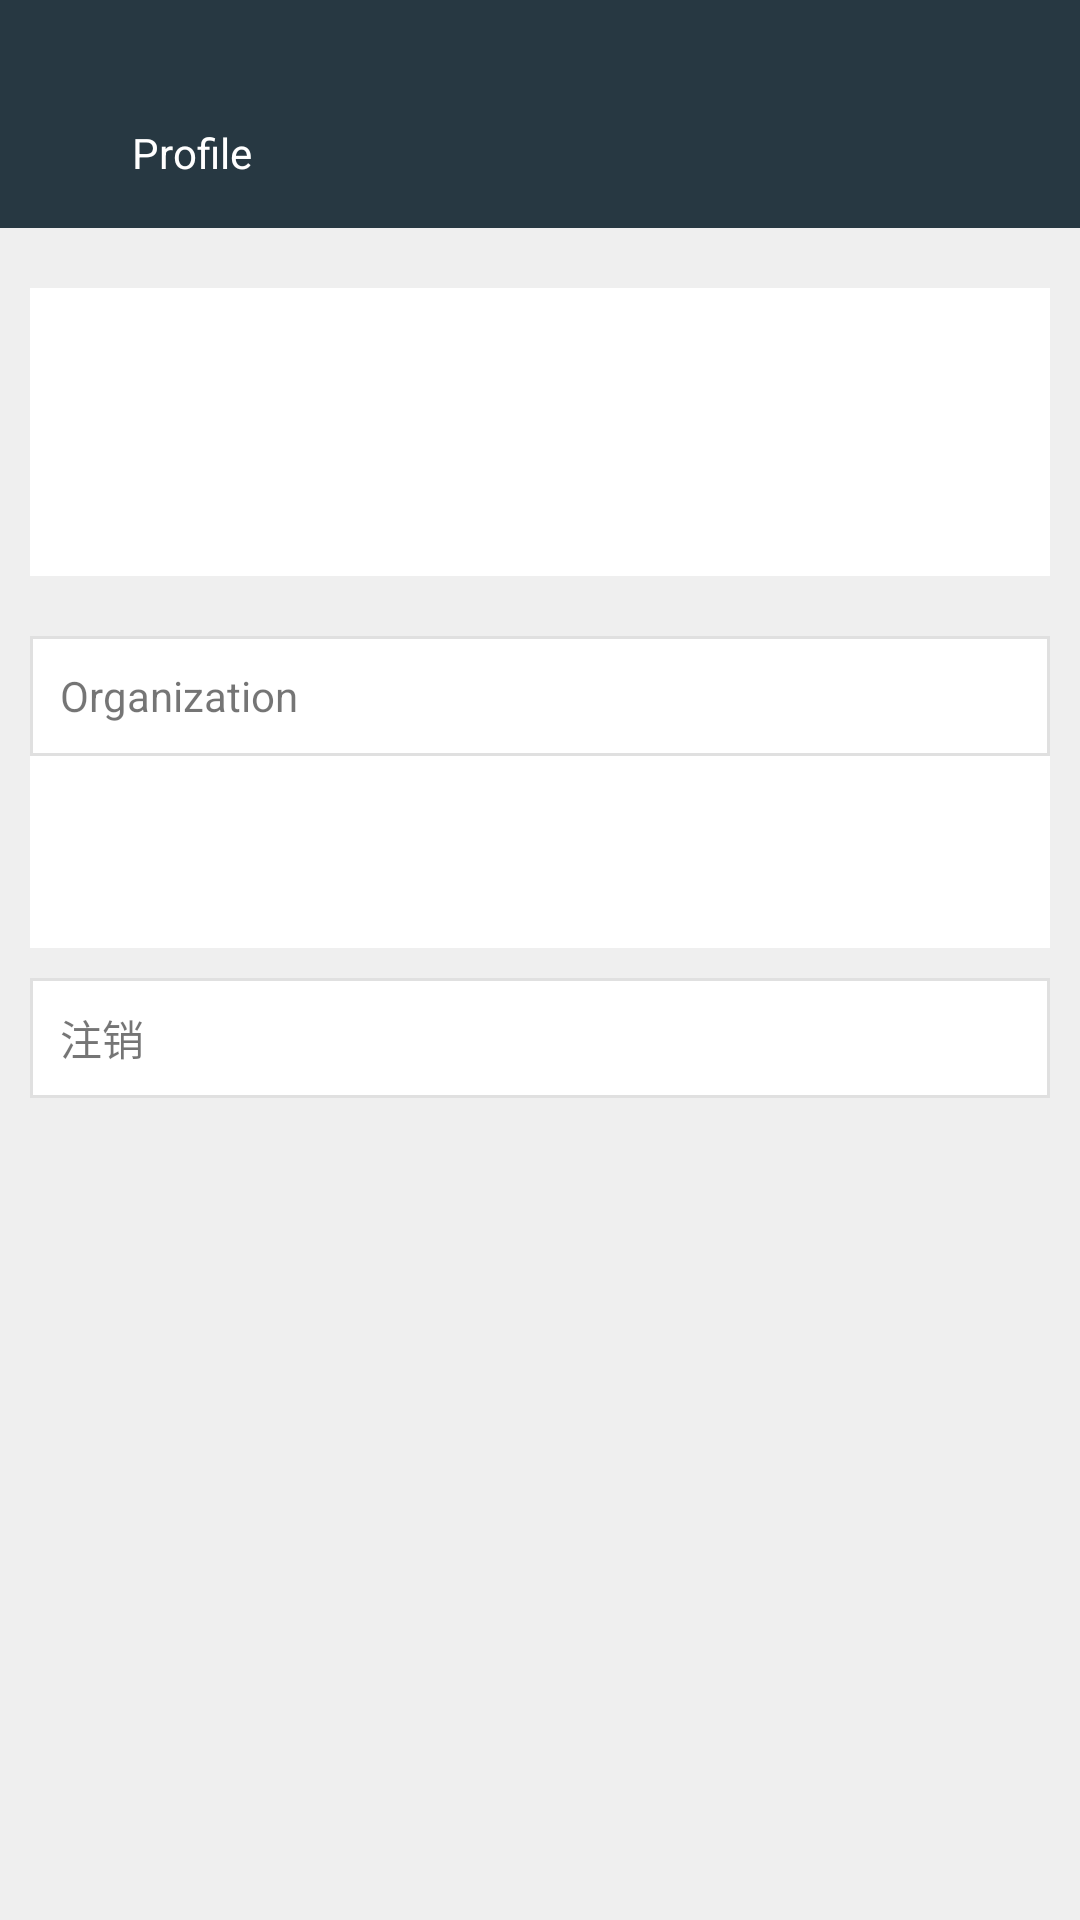

Android layout source for this screen:
<!-- AndroidManifest.xml: application theme AppTheme -->
<!-- res/layout/fragment_profile.xml -->
<?xml version="1.0" encoding="utf-8"?>
<LinearLayout xmlns:android="http://schemas.android.com/apk/res/android"
              xmlns:app="http://schemas.android.com/apk/res-auto"
              android:layout_width="match_parent"
              android:layout_height="match_parent"
              android:orientation="vertical">

    <View
        android:id="@+id/status_view"
        android:layout_width="match_parent"
        android:layout_height="26dp"
        android:background="@color/blue_grey"/>

    <android.support.v7.widget.Toolbar
        android:id="@+id/toolbar"
        android:layout_width="match_parent"
        android:layout_height="@dimen/bottom_height"
        android:background="@color/blue_grey">

        <RelativeLayout
            android:layout_width="match_parent"
            android:layout_height="match_parent">

        <ImageView
            android:visibility="gone"
            android:id="@+id/iv_avatar_small"
            android:layout_centerVertical="true"
            android:layout_width="35dp"
            android:layout_height="35dp"
            android:layout_marginLeft="20dp"
            android:src="@drawable/default_avatar"/>

        <TextView
            android:layout_toRightOf="@+id/iv_avatar_small"
            android:layout_centerVertical="true"
            android:layout_marginLeft="28dp"
            android:textSize="@dimen/sp_16"
            android:textColor="@color/white"
            android:text="@string/title_profile"
            android:layout_width="wrap_content"
            android:layout_height="wrap_content"/>
        </RelativeLayout>

    </android.support.v7.widget.Toolbar>



    <RelativeLayout
        android:id="@+id/fl_profile"
        android:padding="@dimen/dimen_10"
        android:background="@color/background"
        android:layout_width="match_parent"
        android:layout_height="match_parent">

        <LinearLayout
            android:id="@+id/account_view"
            android:layout_width="match_parent"
            android:layout_height="@dimen/dimen_96"
            android:orientation="horizontal"
            android:gravity="center_vertical"
            android:layout_marginTop="@dimen/dimen_10"
            android:layout_marginBottom="@dimen/dimen_10"
            android:padding="@dimen/dimen_10"
            android:background="@color/white">

            <ImageView
                android:id="@+id/user_avatar"
                android:layout_width="@dimen/dimen_64"
                android:layout_height="@dimen/dimen_64"
                android:scaleType="centerCrop"
                android:src="@drawable/default_avatar"/>

            <LinearLayout
                android:orientation="vertical"
                android:layout_marginLeft="@dimen/dimen_10"
                android:layout_width="match_parent"
                android:layout_height="match_parent">

            <TextView
                android:id="@+id/tv_username"
                android:layout_marginTop="@dimen/dimen_20"
                android:layout_width="match_parent"
                android:layout_height="wrap_content"/>

            <TextView
                android:id="@+id/tv_bio"
                android:layout_marginTop="@dimen/dimen_14"
                style="@style/tv_bio"/>

            </LinearLayout>
        </LinearLayout>

        <LinearLayout
            android:layout_below="@+id/account_view"
            android:id="@+id/organization_layout"
            android:layout_width="match_parent"
            android:background="@color/white"
            android:layout_height="wrap_content"
            android:layout_marginTop="@dimen/dimen_10"
            android:orientation="vertical"
            >

            <LinearLayout
                android:layout_width="match_parent"
                android:layout_height="@dimen/dimen_40"
                android:background="@drawable/button_bg"
                android:gravity="center_vertical"
                android:orientation="horizontal"
                android:paddingLeft="@dimen/dimen_10">

                <TextView
                    android:layout_width="wrap_content"
                    android:layout_height="match_parent"
                    android:gravity="center_vertical"
                    android:text="Organization"/>

                <TextView
                    android:id="@+id/contributors_count"
                    android:layout_width="match_parent"
                    android:layout_height="@dimen/dimen_40"
                    android:gravity="center_vertical"/>

            </LinearLayout>

            <android.support.v7.widget.RecyclerView
                android:id="@+id/rv_organization"
                android:layout_width="match_parent"
                android:layout_height="@dimen/dimen_60"
                android:layout_marginTop="@dimen/dimen_2"
                android:layout_marginBottom="@dimen/dimen_2"
                />

            <ProgressBar
                android:id="@+id/progress"
                android:visibility="gone"
                android:layout_marginLeft="@dimen/dimen_15"
                android:layout_marginBottom="@dimen/dimen_15"
                android:layout_marginTop="@dimen/dimen_15"
                android:layout_width="@dimen/dimen_10"
                android:layout_height="@dimen/dimen_10"/>

        </LinearLayout>

        <LinearLayout
            android:id="@+id/setting_layout"
            android:layout_width="match_parent"
            android:layout_height="@dimen/dimen_40"
            android:gravity="center_vertical"
            android:clickable="true"
            android:orientation="horizontal"
            android:layout_below="@+id/organization_layout"
            android:layout_marginTop="@dimen/dimen_10"
            android:background="@drawable/button_bg"
            android:paddingLeft="@dimen/dimen_10">

            <TextView
                android:id="@+id/tv_repository"
                android:layout_width="match_parent"
                android:layout_height="@dimen/dimen_40"
                android:gravity="center_vertical"
                android:text="注销"/>

        </LinearLayout>

        <RelativeLayout
            android:id="@+id/fl_to_login"
            android:visibility="gone"
            android:layout_width="match_parent"
            android:layout_height="match_parent">

            <ImageView
                android:id="@+id/iv_mengbi"
                android:layout_width="200dp"
                android:layout_height="250dp"
                android:layout_centerHorizontal="true"
                android:layout_marginTop="100dp"
                android:src="@drawable/mengbi"/>

            <TextView
                android:id="@+id/tv_to_login"
                android:layout_width="wrap_content"
                android:layout_height="wrap_content"
                android:layout_below="@+id/iv_mengbi"
                android:layout_centerHorizontal="true"
                android:layout_marginTop="30dp"
                android:background="@drawable/button_bg"
                android:padding="8dp"
                android:text="@string/to_login"/>

        </RelativeLayout>

    </RelativeLayout>
</LinearLayout>
<!-- resources referenced by this layout -->
<resources>
  <color name="background">#ddeeeeee</color>
  <color name="blue_grey">#273842</color>
  <color name="white">#ffffff</color>
  <dimen name="bottom_height">50dp</dimen>
  <dimen name="dimen_10">10dp</dimen>
  <dimen name="dimen_14">14dp</dimen>
  <dimen name="dimen_15">15dp</dimen>
  <dimen name="dimen_2">2dp</dimen>
  <dimen name="dimen_20">20dp</dimen>
  <dimen name="dimen_40">40dp</dimen>
  <dimen name="dimen_60">60dp</dimen>
  <dimen name="dimen_64">64dp</dimen>
  <dimen name="dimen_96">96dp</dimen>
  <!-- drawable button_bg (drawable) -->
  <?xml version="1.0" encoding="utf-8"?>
  <selector xmlns:android="http://schemas.android.com/apk/res/android">
      <item android:state_selected="true">
          <shape>
              <solid android:color="@color/colorPrimary" />
              <corners android:radius="0dp" />
          </shape>
      </item>
  
      <item android:state_pressed="true">
          <shape>
              <solid android:color="@color/colorPrimary" />
              <corners android:radius="0dp" />
          </shape>
      </item>
  
      <item>
          <shape>
              <stroke android:width="1dp" android:color="@color/md_grey_300" />
              <corners android:radius="0dp" />
              <solid android:color="@color/white" />
          </shape>
      </item>
  </selector>
  <!-- drawable mengbi: png bitmap (drawable-xhdpi, 42235 bytes) -->
  <string name="title_profile">Profile</string>
  <string name="to_login">立即登录</string>
  <style name="tv_bio">
          <item name="android:textSize">12sp</item>
          <item name="android:maxLines">1</item>
          <item name="android:layout_width">wrap_content</item>
          <item name="android:layout_height">wrap_content</item>
      </style>
  <style name="AppTheme" parent="Theme.AppCompat.Light.NoActionBar">
          
          <item name="colorPrimary">@color/colorPrimary</item>
          <item name="colorPrimaryDark">@color/colorPrimaryDark</item>
          <item name="colorAccent">@color/colorAccent</item>
          <item name="windowActionModeOverlay">true</item>
          <item name="android:actionModeBackground">@color/colorPrimary</item>
          
          
      </style>
  <color name="colorPrimary">#273842</color>
  <color name="md_grey_300">#E0E0E0</color>
  <color name="colorPrimaryDark">#273842</color>
  <color name="colorAccent">#FF4081</color>
</resources>
